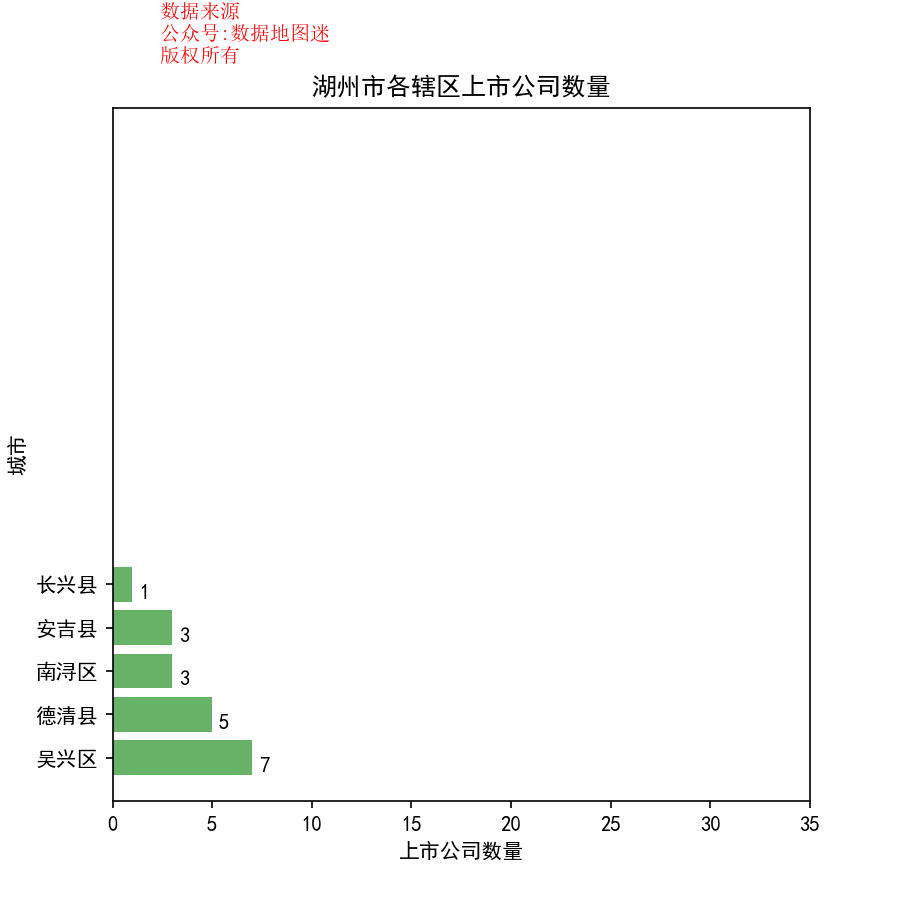

The data file committed next to this chart (first rows):
省, 市, 区县, 公司简称, 公司全名, 行业, 2017前3季度销售额(万）, 利润(万）, 利润率, 股票代码, 注册地址, 办公地址, 官网, 上市日期
浙江省, 湖州市, 吴兴区, 美欣达, 浙江美欣达印染集团股份有限公司, 服装与服饰, 56361, 1035, 1.80%, 美欣达(002034), 浙江省湖州市天子圩路288号, 浙江省湖州市美欣达路588号, www.mizuda.net, 2004/8/26
浙江省, 湖州市, 吴兴区, 栋梁新材, 浙江栋梁新材股份有限公司, 铝业, 990450, 6676, 0.70%, 栋梁新材(002082), 浙江省湖州市织里镇栋梁路1688号, 浙江省湖州市织里镇栋梁路, www.dongliang.com.cn, 2006/11/20
浙江省, 湖州市, 吴兴区, 金洲管道, 浙江金洲管道科技股份有限公司, 工业机械, 266830, 12141, 4.50%, 金洲管道(002443), 浙江省湖州市东门十五里牌（318国道旁）, 浙江省湖州市吴兴区八里店区府南路388号, www.chinakingland.com, 2010/7/6
浙江省, 湖州市, 吴兴区, 永兴特钢, 永兴特种不锈钢股份有限公司, 钢铁, 292295, 27874, 9.50%, 永兴特钢(002756), 浙江省湖州市杨家埠, 浙江省湖州市杨家埠, www.yongxingbxg.com, 2015/5/15
浙江省, 湖州市, 吴兴区, 东尼电子, 浙江东尼电子股份有限公司, 计算机硬件, 41833, 9787, 23.40%, 东尼电子(603595), 浙江省湖州市吴兴区织里镇中华东路88号, 浙江省湖州市吴兴区织里镇中华东路88号, www.tony-tech.com, 2017/7/12
浙江省, 湖州市, 吴兴区, 德宏股份, 浙江德宏汽车电子电器股份有限公司, 电子电气组件与设备, 36626, 6940, 18.90%, 德宏股份(603701), 浙江省湖州市南太湖大道1888号, 浙江省湖州市南太湖大道1888号, www.dehong.com.cn, 2016/4/12
浙江省, 湖州市, 吴兴区, 香飘飘, 香飘飘食品股份有限公司, 软饮料, 134033, 7459, 5.60%, 香飘飘(603711), 浙江省湖州经济技术开发区创业大道888号, 浙江省湖州经济技术开发区创业大道888号, www.chinaxpp.com, 2017/11/30
浙江省, 湖州市, 南浔区, 久立特材, 浙江久立特材科技股份有限公司, 钢铁, 199601, 9737, 4.90%, 久立特材(002318), 浙江省湖州市双林镇镇西, 浙江省湖州市双林镇镇西, www.jiuli.com, 2009/12/11
浙江省, 湖州市, 南浔区, 尤夫股份, 浙江尤夫高新纤维股份有限公司, 通用化工品, 371381, 34636, 9.30%, 尤夫股份(002427), 浙江省湖州市和孚镇工业园区, 浙江省湖州市和孚镇工业园区, www.unifull.com, 2010/6/8
浙江省, 湖州市, 南浔区, 星光农机, 星光农机股份有限公司, 综合工业, 55447, 6403, 11.50%, 星光农机(603789), 浙江省湖州市和孚镇星光大街1688号, 浙江省湖州市和孚镇星光大街1688号, www.xg1688.com, 2015/4/27
浙江省, 湖州市, 德清县, 兔宝宝, 德华兔宝宝装饰新材股份有限公司, 建材与构件, 295148, 30962, 10.50%, 兔宝宝(002043), 浙江省德清县洛舍镇工业区, 浙江省德清县武康镇临溪街588号, www.tubaobao.com, 2005/5/10
浙江省, 湖州市, 德清县, 佐力药业, 浙江佐力药业股份有限公司, 制药, 59897, 2647, 4.40%, 佐力药业(300181), 浙江省德清县阜溪街道志远北路388号, 浙江省湖州市德清县武康镇志远路, www.zuoli.com, 2011/2/22
浙江省, 湖州市, 德清县, 我武生物, 浙江我武生物科技股份有限公司, 医药与生物科技, 29362, 17292, 58.90%, 我武生物(300357), 浙江省湖州市德清县武康镇志远北路636号, 浙江省湖州市德清县武康镇志远北路636号, www.wolwobiotech.com, 2014/1/21
浙江省, 湖州市, 德清县, 浙江鼎力, 浙江鼎力机械股份有限公司, 工业机械, 86588, 26832, 31.00%, 浙江鼎力(603338), 浙江省德清县雷甸镇白云南路1255号, 浙江省德清县雷甸镇白云南路1255号, www.cndingli.com, 2015/3/25
浙江省, 湖州市, 德清县, 三星新材, 浙江三星新材股份有限公司, 通用化工品, 22282, 4736, 21.30%, 三星新材(603578), 浙江省德清县禹越镇杭海路333号, 浙江省德清县禹越镇杭海路333号, www.sxslhg.com, 2017/3/6
浙江省, 湖州市, 长兴县, 诺力股份, 诺力智能装备股份有限公司, 汽车, 152301, 13012, 8.50%, 诺力股份(603611), 浙江省长兴县太湖街道长州路528号, 浙江省长兴县太湖街道长州路528号, www.noblelift.com, 2015/1/28
浙江省, 湖州市, 安吉县, 洁美科技, 浙江洁美电子科技股份有限公司, 电子电气组件与设备, 69402, 15308, 22.10%, 洁美科技(002859), 浙江省安吉经济开发区阳光工业园区, 浙江省安吉经济开发区阳光工业园区, www.jmkj.com, 2017/4/7
浙江省, 湖州市, 安吉县, 永艺股份, 永艺家具股份有限公司, 家具, 130403, 10797, 8.30%, 永艺股份(603600), 浙江省湖州市安吉县递铺镇永艺西路1号, 浙江省湖州市安吉县递铺镇永艺西路1号, www.uechairs.com, 2015/1/23
浙江省, 湖州市, 安吉县, 恒林股份, 浙江恒林椅业股份有限公司, 家具, 142554, 19423, 13.60%, 恒林股份(603661), 浙江省安吉县递铺街道夹溪路378、380号, 浙江省安吉县递铺街道夹溪路378、380号, www.henglin.com, 2017/11/21
